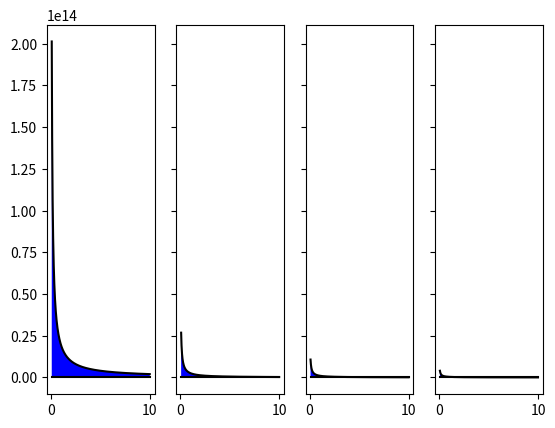

This chart was generated by the following Python code:
#!/usr/bin/env python

import matplotlib.pyplot as plt
from matplotlib.lines import Line2D
import numpy as np
from matplotlib.backends.backend_pdf import PdfPages

# plot line

w = np.arange(0.1, 10.0, 0.01) # writes per day

l3d = 150000.0 / (w/512/1024/1024*4 + 1.0/3)        # 3-day refresh lifetime
l3w =  20000.0 / (w/512/1024/1024*4 + 1.0/3/7)      # 3-week refresh lifetime
l3m =   8000.0 / (w/512/1024/1024*4 + 1.0/3/30)     # 3-month refresh lifetime
l3y =   3000.0 / (w/512/1024/1024*4 + 1.0/3/365)    # 3-year refresh lifetime

l3dn = 150000.0 / (w/512/1024/1024*4)    # 3-day refresh lifetime
l3wn =  20000.0 / (w/512/1024/1024*4)    # 3-week refresh lifetime
l3mn =   8000.0 / (w/512/1024/1024*4)    # 3-month refresh lifetime
l3yn =   3000.0 / (w/512/1024/1024*4)    # 3-year refresh lifetime

plt.figure(figsize=(16,4))
fig, ax = plt.subplots(1, 4, sharey=True)

ax[0].plot(w, l3d, 'k')
ax[1].plot(w, l3w, 'k')
ax[2].plot(w, l3m, 'k')
ax[3].plot(w, l3y, 'k')

ax[0].plot(w, l3dn, 'k')
ax[1].plot(w, l3wn, 'k')
ax[2].plot(w, l3mn, 'k')
ax[3].plot(w, l3yn, 'k')

ax[0].fill_between(w, l3d, l3dn, facecolor='b')
ax[1].fill_between(w, l3w, l3wn, facecolor='b')
ax[2].fill_between(w, l3m, l3mn, facecolor='b')
ax[3].fill_between(w, l3y, l3yn, facecolor='b')

pp = PdfPages('WriteVsLifetime.pdf')
plt.savefig(pp, format='pdf')
pp.close()
